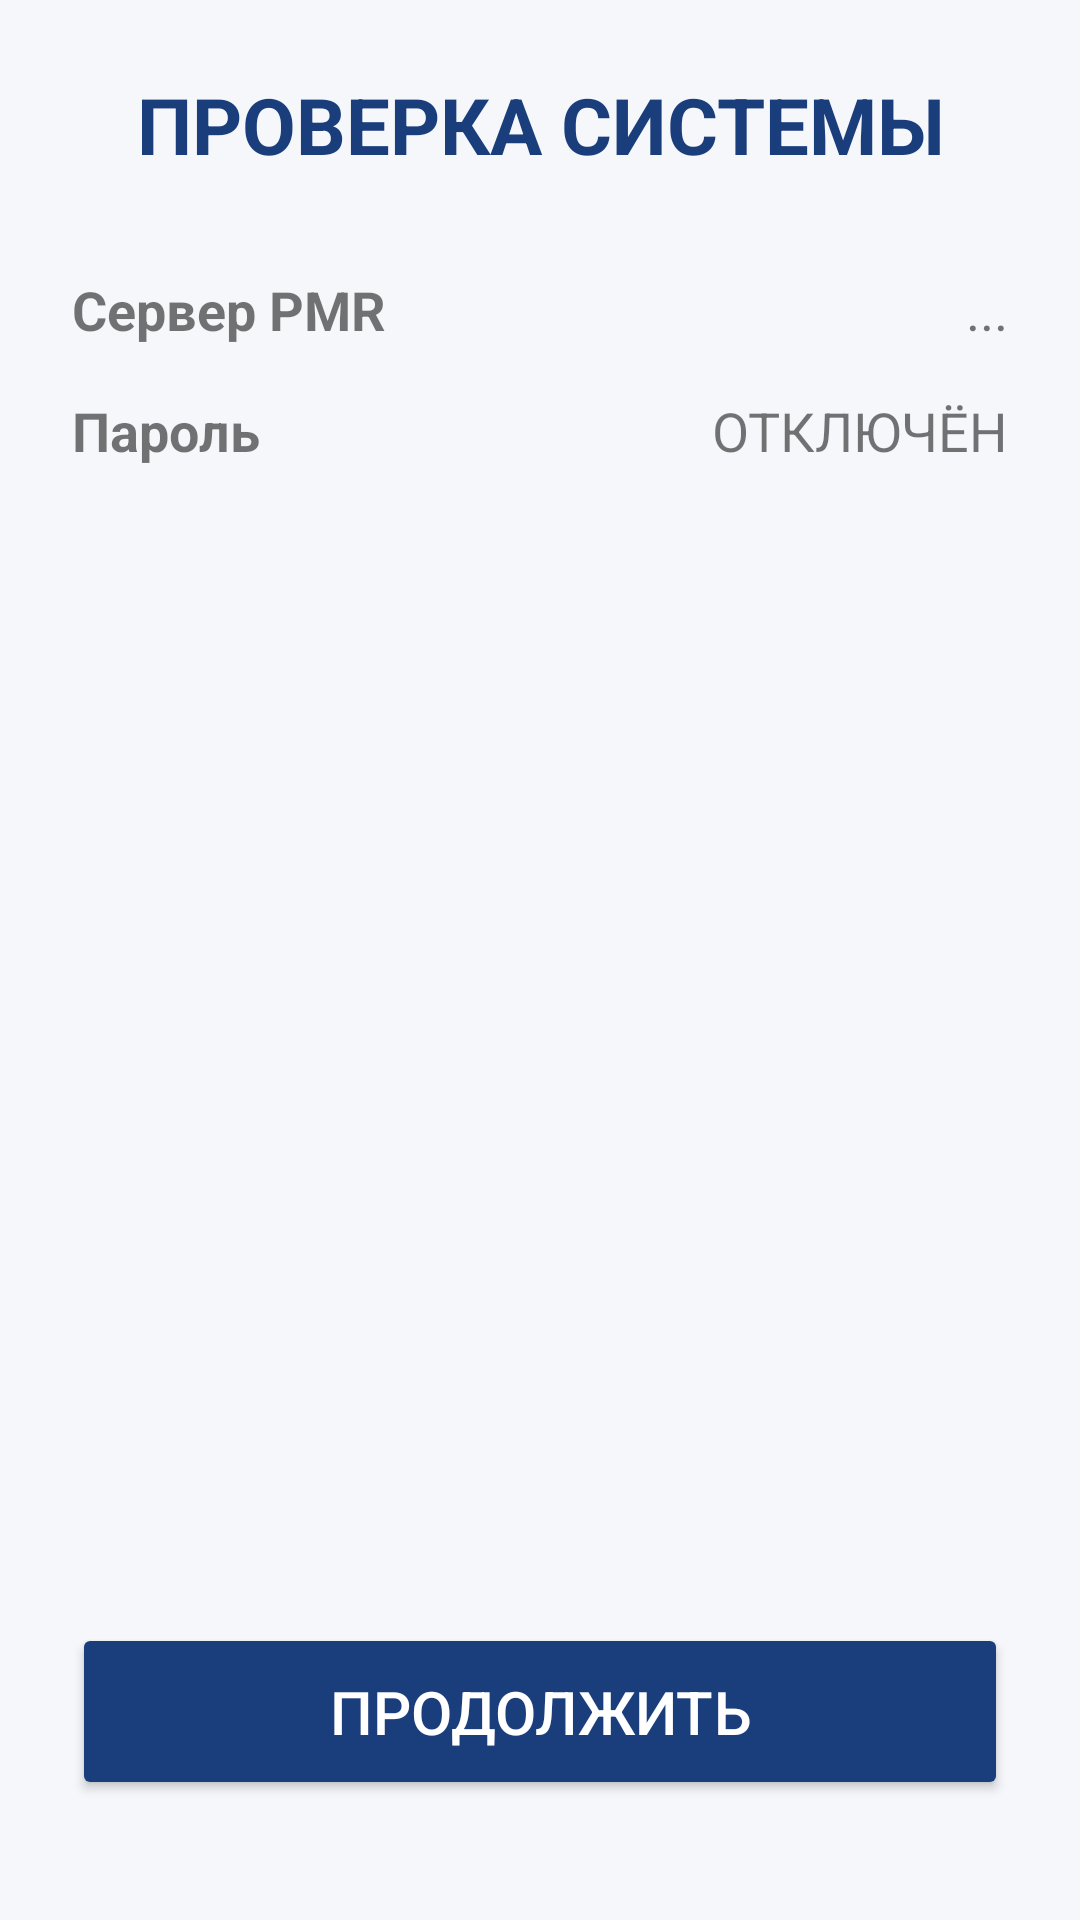

Layout XML and referenced resources for this Android screen:
<!-- AndroidManifest.xml: application theme Theme.AdminPMR -->
<!-- res/layout/activity_check.xml -->
<?xml version="1.0" encoding="utf-8"?>
<LinearLayout xmlns:android="http://schemas.android.com/apk/res/android"
    android:layout_width="match_parent"
    android:layout_height="match_parent"
    android:orientation="vertical"
    android:background="@color/c_bg"
    android:padding="24dp">

    <TextView
        android:layout_width="match_parent"
        android:layout_height="wrap_content"
        android:text="@string/check_title"
        android:textSize="26sp"
        android:textStyle="bold"
        android:textColor="@color/c_blue"
        android:gravity="center" />

    <LinearLayout
        android:layout_width="match_parent"
        android:layout_height="wrap_content"
        android:layout_marginTop="32dp"
        android:orientation="horizontal"
        android:baselineAligned="false">

        <TextView
            android:layout_width="0dp"
            android:layout_height="wrap_content"
            android:layout_weight="1"
            android:text="@string/check_server"
            android:textSize="18sp"
            android:textStyle="bold" />

        <TextView
            android:id="@+id/checkServerVal"
            android:layout_width="0dp"
            android:layout_height="wrap_content"
            android:layout_weight="1"
            android:gravity="end"
            android:text="..."
            android:textSize="18sp" />
    </LinearLayout>

    <LinearLayout
        android:layout_width="match_parent"
        android:layout_height="wrap_content"
        android:layout_marginTop="16dp"
        android:orientation="horizontal"
        android:baselineAligned="false">

        <TextView
            android:layout_width="0dp"
            android:layout_height="wrap_content"
            android:layout_weight="1"
            android:text="@string/check_password"
            android:textSize="18sp"
            android:textStyle="bold" />

        <TextView
            android:id="@+id/checkPasswordVal"
            android:layout_width="0dp"
            android:layout_height="wrap_content"
            android:layout_weight="1"
            android:gravity="end"
            android:text="@string/check_off"
            android:textSize="18sp" />
    </LinearLayout>

    <View
        android:layout_width="match_parent"
        android:layout_height="0dp"
        android:layout_weight="1" />

    <Button
        android:id="@+id/btnContinue"
        android:layout_width="match_parent"
        android:layout_height="wrap_content"
        android:layout_marginTop="24dp"
        android:layout_marginBottom="16dp"
        android:text="@string/check_continue"
        android:backgroundTint="@color/c_blue"
        android:textColor="@color/c_white"
        android:textSize="20sp"
        android:paddingTop="16dp"
        android:paddingBottom="16dp" />

</LinearLayout>
<!-- resources referenced by this layout -->
<resources>
  <color name="c_bg">#F5F7FA</color>
  <color name="c_blue">#1A3D7C</color>
  <color name="c_white">#FFFFFF</color>
  <string name="check_continue">ПРОДОЛЖИТЬ</string>
  <string name="check_off">ОТКЛЮЧЁН</string>
  <string name="check_password">Пароль</string>
  <string name="check_server">Сервер PMR</string>
  <string name="check_title">ПРОВЕРКА СИСТЕМЫ</string>
  <style name="Theme.AdminPMR" parent="Theme.MaterialComponents.Light.NoActionBar">
          <item name="colorPrimary">@color/c_blue</item>
          <item name="colorPrimaryVariant">@color/c_blue_dark</item>
          <item name="colorOnPrimary">@color/c_white</item>
          <item name="colorSecondary">@color/c_green</item>
          <item name="colorSecondaryVariant">@color/c_green_dark</item>
          <item name="colorOnSecondary">@color/c_white</item>
          <item name="android:statusBarColor" tools:targetApi="l">@color/c_blue</item>
          <item name="android:windowBackground">@color/c_bg</item>
      </style>
  <color name="c_blue_dark">#0F2750</color>
  <color name="c_green">#1E7A1E</color>
  <color name="c_green_dark">#145214</color>
</resources>
